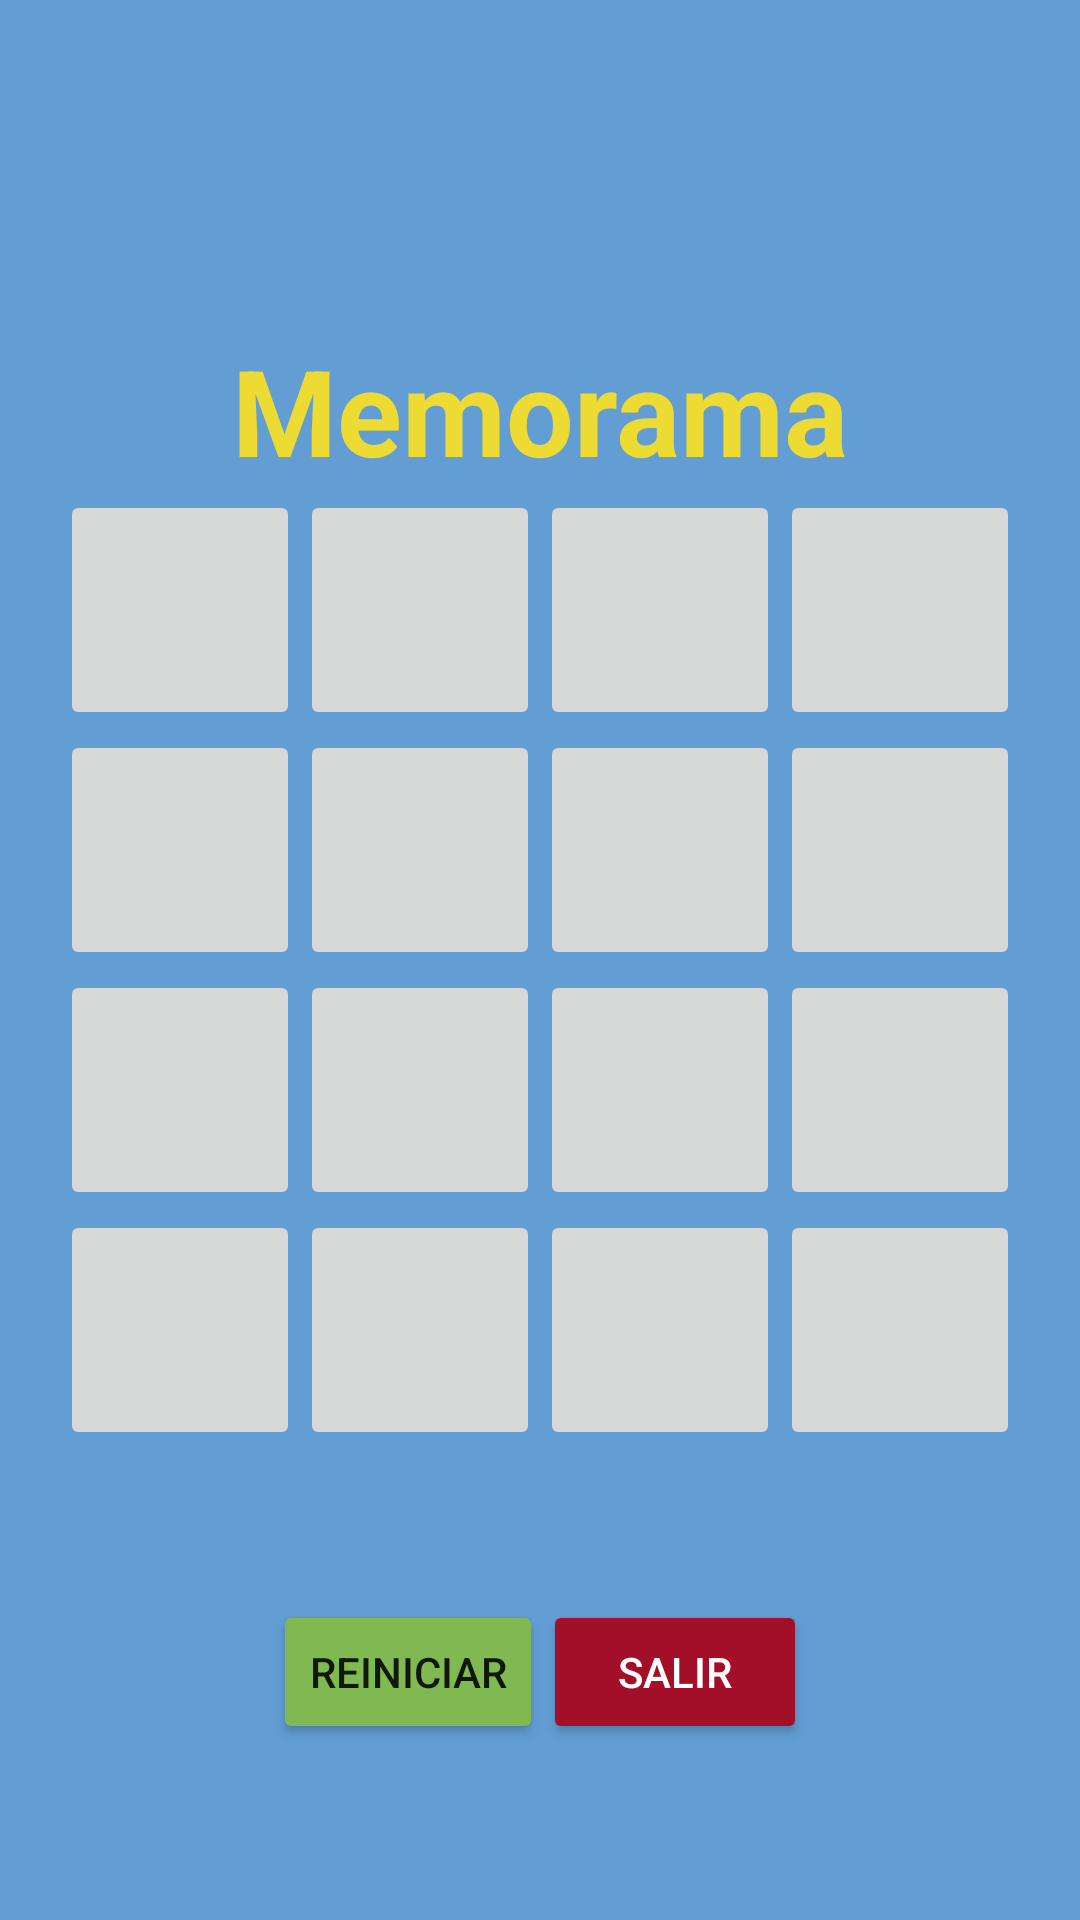

Reconstruct the res/layout file that produces this screen, plus the resources it refers to.
<!-- AndroidManifest.xml: application theme Theme.LuzDeDia -->
<!-- res/layout/memory_game.xml -->
<?xml version="1.0" encoding="utf-8"?>
<LinearLayout xmlns:android="http://schemas.android.com/apk/res/android"
    android:layout_width="match_parent"
    android:layout_height="match_parent"
    android:background="@color/azul">




    <TableLayout
        android:layout_width="match_parent"
        android:layout_height="wrap_content"
        android:padding="10dp"
        android:layout_marginTop="100dp">

        <TextView
            android:id="@+id/text"
            android:layout_width="wrap_content"
            android:layout_height="wrap_content"
            android:text="Memorama"
            android:textAlignment="center"
            android:textColor="@color/amarillo"
            android:textIsSelectable="false"
            android:textSize="40sp"
            android:textStyle="bold" />

        <TableRow
            android:layout_width="match_parent"
            android:layout_height="match_parent"
            android:gravity="center">

            <ImageButton
                android:id="@+id/btn00"
                android:layout_width="80dp"
                android:layout_height="80dp"
                android:layout_column="0">

            </ImageButton>

            <ImageButton
                android:id="@+id/btn01"
                android:layout_width="80dp"
                android:layout_height="80dp"
                android:layout_column="1">

            </ImageButton>

            <ImageButton
                android:id="@+id/btn02"
                android:layout_width="80dp"
                android:layout_height="80dp"
                android:layout_column="2">

            </ImageButton>

            <ImageButton
                android:id="@+id/btn03"
                android:layout_width="80dp"
                android:layout_height="80dp"
                android:layout_column="3">

            </ImageButton>

        </TableRow>

        <TableRow
            android:layout_width="match_parent"
            android:layout_height="match_parent"
            android:gravity="center">

            <ImageButton
                android:id="@+id/btn04"
                android:layout_width="80dp"
                android:layout_height="80dp"
                android:layout_column="0">

            </ImageButton>

            <ImageButton
                android:id="@+id/btn05"
                android:layout_width="80dp"
                android:layout_height="80dp"
                android:layout_column="1">

            </ImageButton>

            <ImageButton
                android:id="@+id/btn06"
                android:layout_width="80dp"
                android:layout_height="80dp"
                android:layout_column="2">

            </ImageButton>

            <ImageButton
                android:id="@+id/btn07"
                android:layout_width="80dp"
                android:layout_height="80dp"
                android:layout_column="3">

            </ImageButton>

        </TableRow>

        <TableRow
            android:layout_width="match_parent"
            android:layout_height="match_parent"
            android:gravity="center">

            <ImageButton
                android:id="@+id/btn08"
                android:layout_width="80dp"
                android:layout_height="80dp"
                android:layout_column="0">

            </ImageButton>

            <ImageButton
                android:id="@+id/btn09"
                android:layout_width="80dp"
                android:layout_height="80dp"
                android:layout_column="1">

            </ImageButton>

            <ImageButton
                android:id="@+id/btn10"
                android:layout_width="80dp"
                android:layout_height="80dp"
                android:layout_column="2">

            </ImageButton>

            <ImageButton
                android:id="@+id/btn11"
                android:layout_width="80dp"
                android:layout_height="80dp"
                android:layout_column="3">

            </ImageButton>

        </TableRow>

        <TableRow
            android:layout_width="match_parent"
            android:layout_height="match_parent"
            android:gravity="center">

            <ImageButton
                android:id="@+id/btn12"
                android:layout_width="80dp"
                android:layout_height="80dp"
                android:layout_column="0">

            </ImageButton>

            <ImageButton
                android:id="@+id/btn13"
                android:layout_width="80dp"
                android:layout_height="80dp"
                android:layout_column="1">

            </ImageButton>

            <ImageButton
                android:id="@+id/btn14"
                android:layout_width="80dp"
                android:layout_height="80dp"
                android:layout_column="2">

            </ImageButton>

            <ImageButton
                android:id="@+id/btn15"
                android:layout_width="80dp"
                android:layout_height="80dp"
                android:layout_column="3">

            </ImageButton>

        </TableRow>

        <LinearLayout
            android:layout_width="match_parent"
            android:layout_height="match_parent"
            android:orientation="horizontal"
            android:gravity="center_horizontal"
            android:layout_marginTop="50dp">

            <Button
                android:id="@+id/btnReiniciar"
                android:layout_width="wrap_content"
                android:layout_height="wrap_content"
                android:text="@string/btn_actualizar"
                android:backgroundTint="@color/verde">

            </Button>

            <Button
                android:id="@+id/btnSalir"
                android:layout_width="wrap_content"
                android:layout_height="wrap_content"
                android:text="@string/btn_salir"
                android:backgroundTint="@color/rojo"
                android:textColor="@color/white">

            </Button>



        </LinearLayout>

        <LinearLayout
            android:layout_width="match_parent"
            android:layout_height="match_parent"
            android:orientation="horizontal"
            android:gravity="center_horizontal"
            android:layout_marginTop="50dp">

            <TextView
                android:id="@+id/tv_puntos"
                android:layout_width="wrap_content"
                android:layout_height="match_parent"
                android:textSize="25dp"
                android:textAlignment="center"
                android:layout_gravity="center"
                android:textColor="@color/black"
                android:text="">

            </TextView>


        </LinearLayout>


    </TableLayout>

</LinearLayout>
<!-- resources referenced by this layout -->
<resources>
  <color name="amarillo">#EDDA32</color>
  <color name="azul">#629DD3</color>
  <color name="black">#FF000000</color>
  <color name="rojo">#A30F28</color>
  <color name="verde">#80B951</color>
  <color name="white">#FFFFFFFF</color>
  <string name="btn_actualizar">Reiniciar</string>
  <string name="btn_salir">Salir</string>
  <style name="Theme.LuzDeDia" parent="Theme.MaterialComponents.DayNight.NoActionBar">
          
          <item name="colorPrimary">@color/purple_500</item>
          <item name="colorPrimaryVariant">@color/purple_700</item>
          <item name="colorOnPrimary">@color/white</item>
          
          <item name="colorSecondary">@color/teal_200</item>
          <item name="colorSecondaryVariant">@color/teal_700</item>
          <item name="colorOnSecondary">@color/black</item>
          
          <item name="android:statusBarColor" tools:targetApi="l">?attr/colorPrimaryVariant</item>
          
      </style>
  <color name="purple_500">#FF6200EE</color>
  <color name="purple_700">#FF3700B3</color>
  <color name="teal_200">#FF03DAC5</color>
  <color name="teal_700">#FF018786</color>
</resources>
